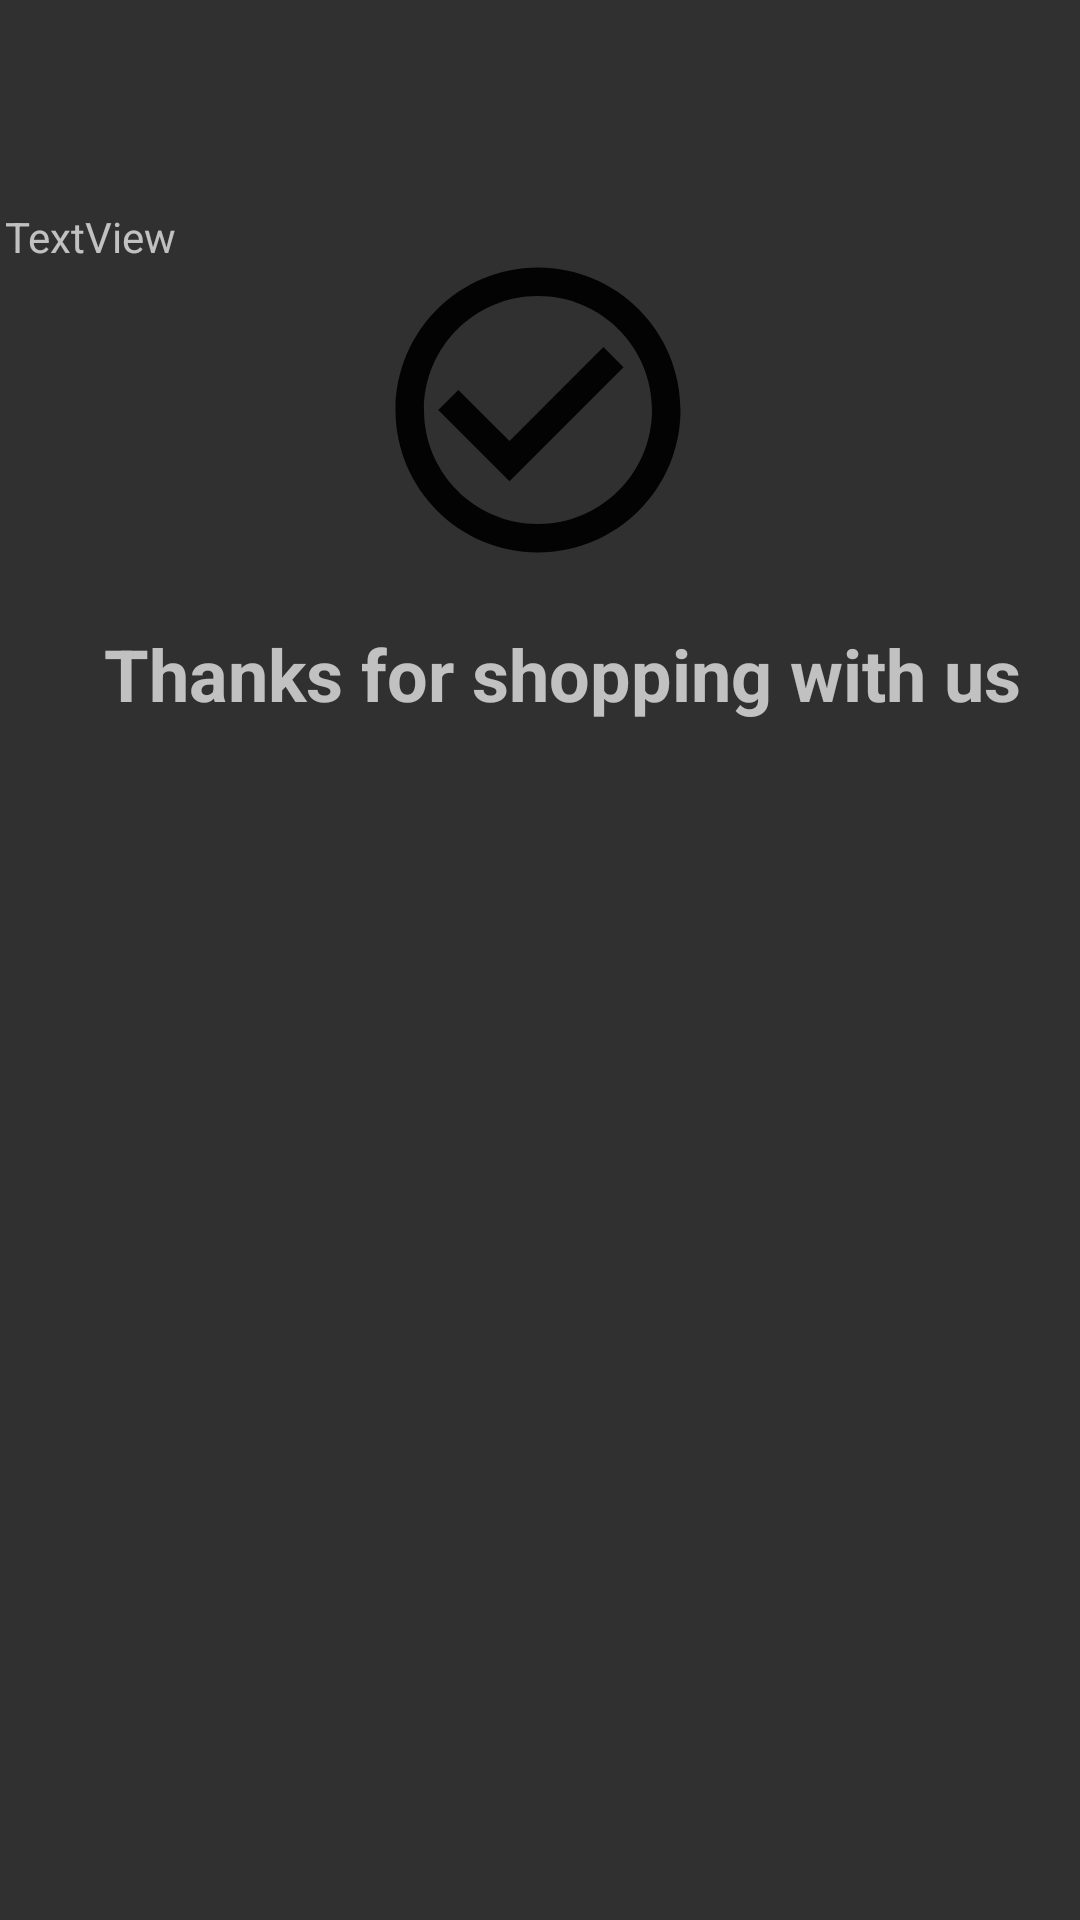

The Android layout XML behind this screen, and the referenced resources:
<!-- AndroidManifest.xml: application theme AppTheme -->
<!-- res/layout/payment.xml -->
<?xml version="1.0" encoding="utf-8"?>
<androidx.constraintlayout.widget.ConstraintLayout
    xmlns:android="http://schemas.android.com/apk/res/android"
    xmlns:app="http://schemas.android.com/apk/res-auto"
    xmlns:tools="http://schemas.android.com/tools"
    android:layout_width="match_parent"
    android:layout_height="match_parent">

    <TextView
        android:id="@+id/Payment"
        android:layout_width="357dp"
        android:layout_height="294dp"
        android:text="TextView"
        app:layout_constraintBottom_toBottomOf="parent"
        app:layout_constraintEnd_toEndOf="parent"
        app:layout_constraintStart_toStartOf="parent"
        app:layout_constraintTop_toTopOf="parent"
        app:layout_constraintVertical_bias="0.2" />

    <ImageView
        android:id="@+id/imageView3"
        android:layout_width="126dp"
        android:layout_height="114dp"
        app:layout_constraintBottom_toBottomOf="@+id/Payment"
        app:layout_constraintEnd_toEndOf="@+id/Payment"
        app:layout_constraintHorizontal_bias="0.497"
        app:layout_constraintStart_toStartOf="@+id/Payment"
        app:layout_constraintTop_toTopOf="@+id/Payment"
        app:layout_constraintVertical_bias="0.057"
        app:srcCompat="@drawable/ic_check_circle_outline_24px"
        tools:ignore="VectorDrawableCompat" />

    <TextView
        android:id="@+id/textView3"
        android:layout_width="342dp"
        android:layout_height="88dp"
        android:text="   Thanks for shopping with us"
        android:textSize="24sp"
        android:textStyle="bold"
        app:layout_constraintBottom_toBottomOf="@+id/Payment"
        app:layout_constraintEnd_toEndOf="@+id/Payment"
        app:layout_constraintHorizontal_bias="1.0"
        app:layout_constraintStart_toStartOf="@+id/Payment"
        app:layout_constraintTop_toTopOf="@+id/Payment"
        app:layout_constraintVertical_bias="0.674" />
    <FrameLayout
        android:id="@+id/fragment_container"
        android:layout_width="match_parent"
        android:layout_height="match_parent"
        app:layout_constraintLeft_toLeftOf="parent"
        app:layout_constraintTop_toTopOf="parent" >


    </FrameLayout>

</androidx.constraintlayout.widget.ConstraintLayout>
<!-- resources referenced by this layout -->
<resources>
  <!-- drawable ic_check_circle_outline_24px (drawable) -->
  <vector android:alpha="0.93" android:height="12dp"
      android:viewportHeight="24" android:viewportWidth="24"
      android:width="12dp" xmlns:android="http://schemas.android.com/apk/res/android">
      <path android:fillColor="#FF000000" android:pathData="M16.59,7.58L10,14.17l-3.59,-3.58L5,12l5,5 8,-8zM12,2C6.48,2 2,6.48 2,12s4.48,10 10,10 10,-4.48 10,-10S17.52,2 12,2zM12,20c-4.42,0 -8,-3.58 -8,-8s3.58,-8 8,-8 8,3.58 8,8 -3.58,8 -8,8z"/>
  </vector>
  <style name="AppTheme" parent="Theme.AppCompat.NoActionBar">
          
          <item name="colorPrimary">#4E4A4A</item>
          <item name="colorPrimaryDark">#212121</item>
          <item name="colorAccent">@color/colorAccent</item>
      </style>
  <color name="colorAccent">#009688</color>
</resources>
